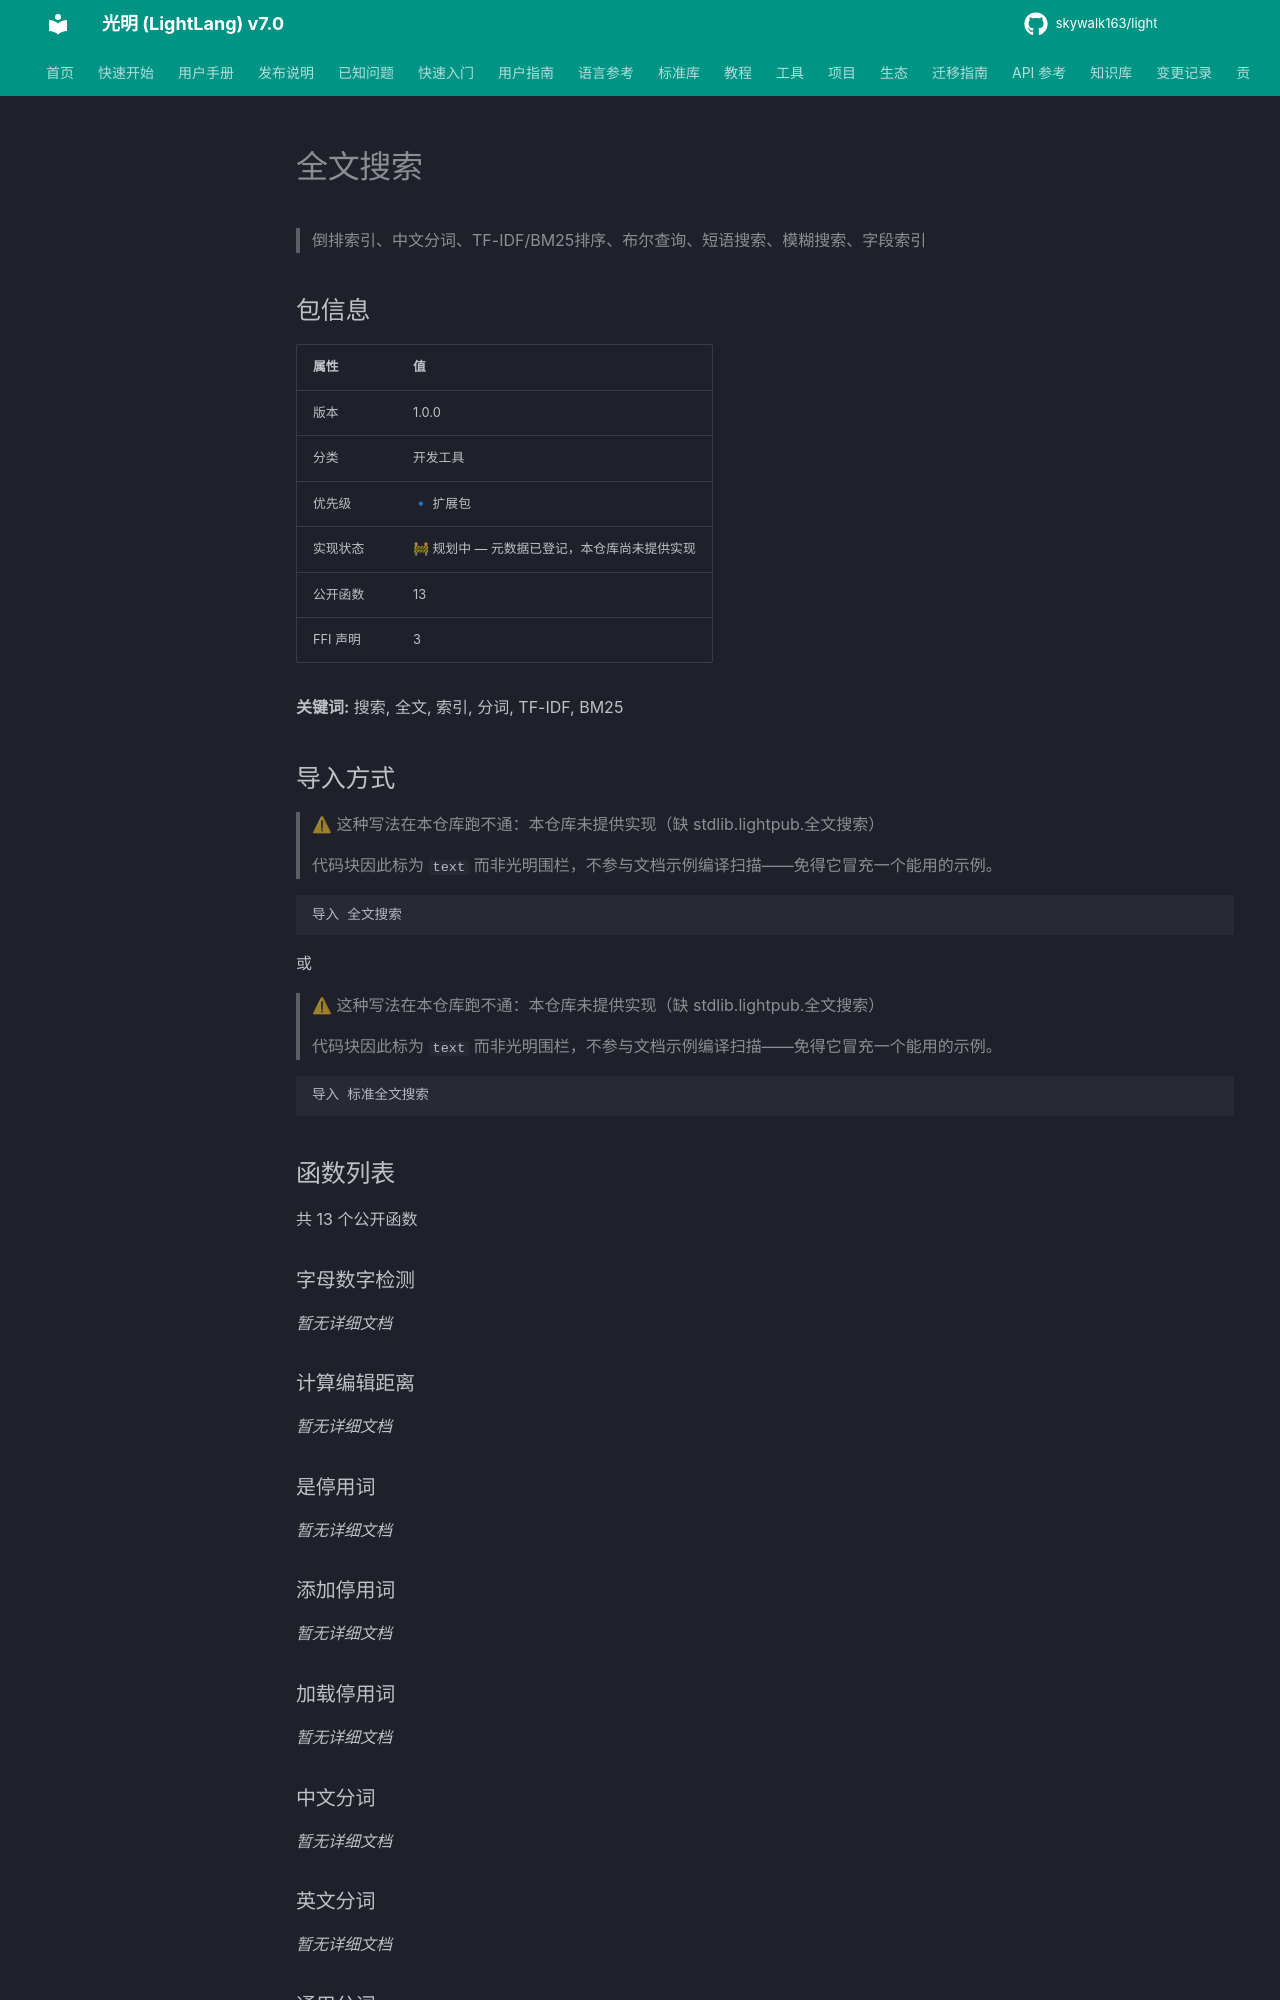

repository: skywalk163/light · page: lightpub/全文搜索/index.html · generator: mkdocs

# 全文搜索

> 倒排索引、中文分词、TF-IDF/BM25排序、布尔查询、短语搜索、模糊搜索、字段索引

## 包信息

| 属性 | 值 |
|------|-----|
| 版本 | 1.0.0 |
| 分类 | 开发工具 |
| 优先级 | 🔹 扩展包 |
| 实现状态 | 🚧 规划中 — 元数据已登记，本仓库尚未提供实现 |
| 公开函数 | 13 |
| FFI 声明 | 3 |

**关键词:** 搜索, 全文, 索引, 分词, TF-IDF, BM25

## 导入方式

> ⚠ 这种写法在本仓库跑不通：本仓库未提供实现（缺 stdlib.lightpub.全文搜索）
>
> 代码块因此标为 `text` 而非光明围栏，不参与文档示例编译扫描——免得它冒充一个能用的示例。

```text
导入 全文搜索
```

或

> ⚠ 这种写法在本仓库跑不通：本仓库未提供实现（缺 stdlib.lightpub.全文搜索）
>
> 代码块因此标为 `text` 而非光明围栏，不参与文档示例编译扫描——免得它冒充一个能用的示例。

```text
导入 标准全文搜索
```

## 函数列表

共 13 个公开函数

### 字母数字检测

*暂无详细文档*

### 计算编辑距离

*暂无详细文档*
